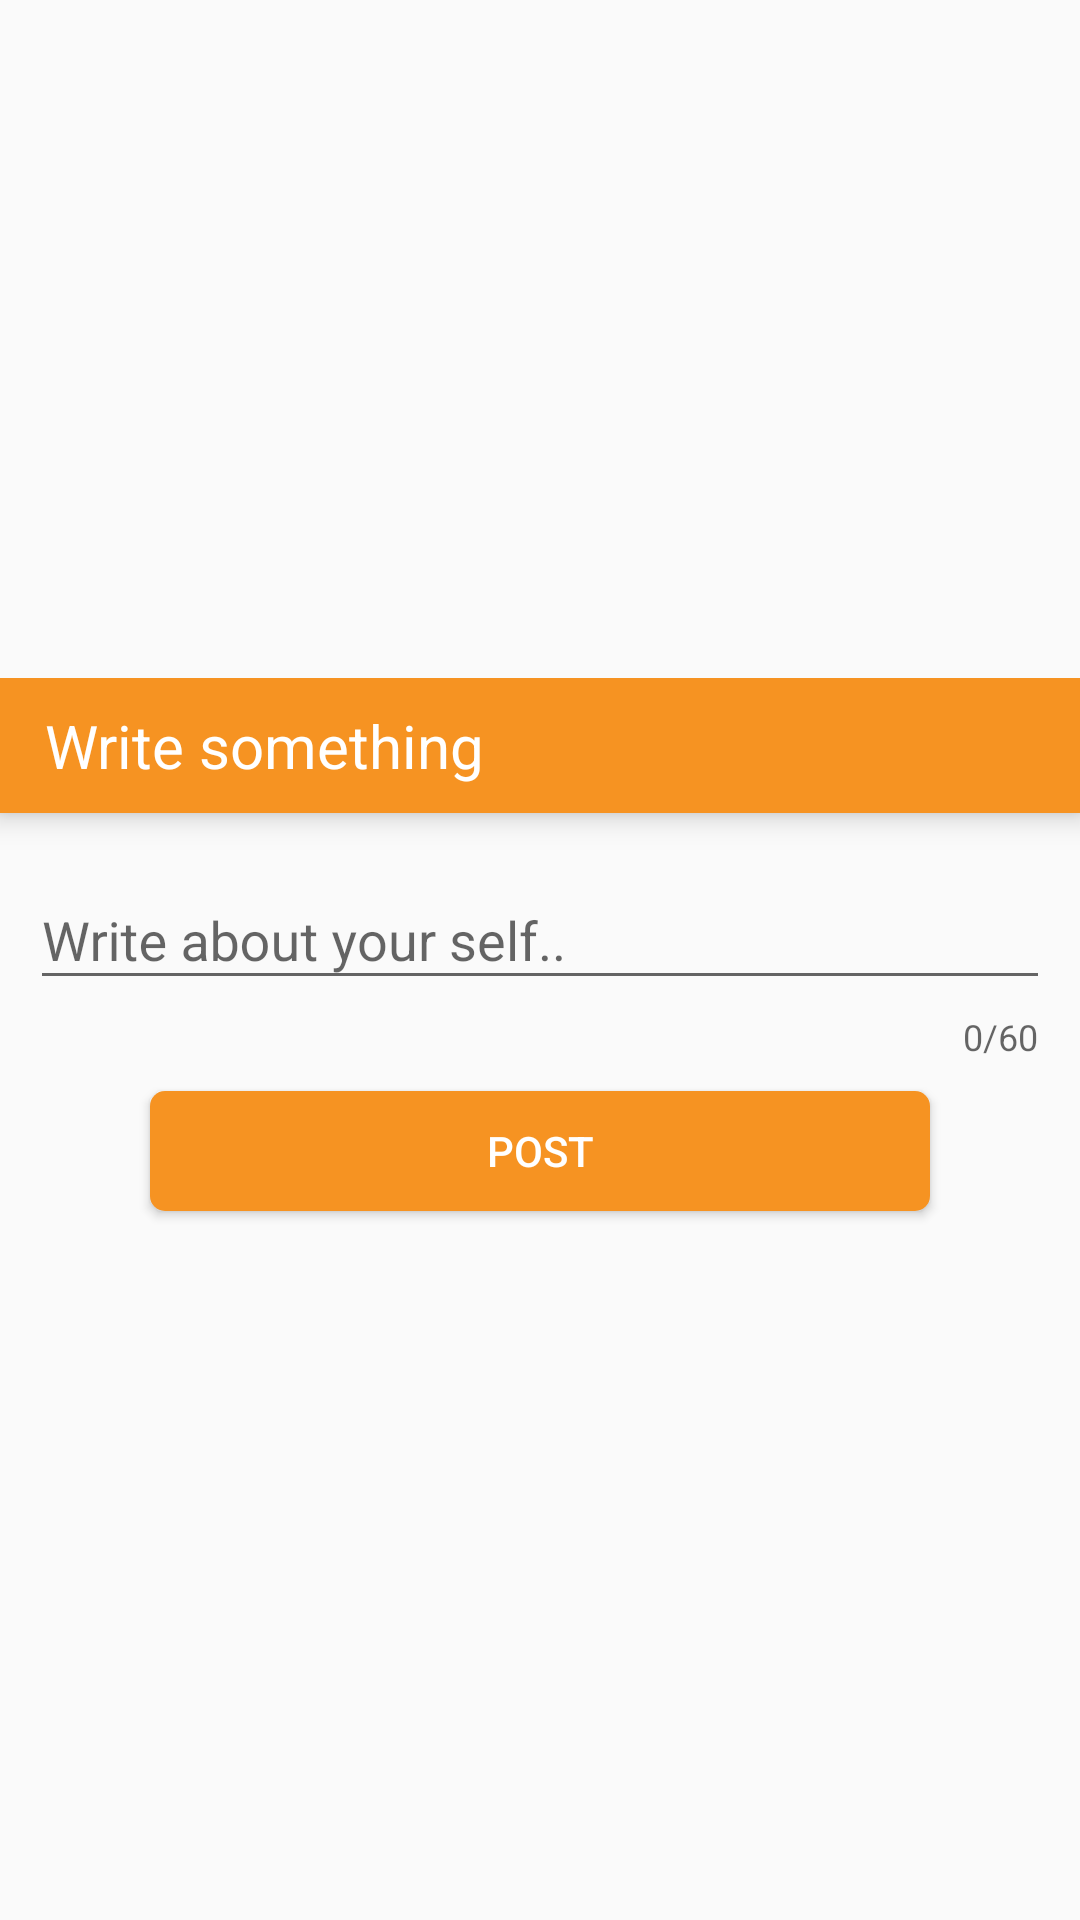

Reconstruct the res/layout file that produces this screen, plus the resources it refers to.
<!-- AndroidManifest.xml: application theme AppTheme -->
<!-- res/layout/dialog_bio.xml -->
<?xml version="1.0" encoding="utf-8"?>
<RelativeLayout xmlns:android="http://schemas.android.com/apk/res/android"
    xmlns:app="http://schemas.android.com/apk/res-auto"
    android:layout_width="match_parent"
    android:layout_height="match_parent"
    android:layout_centerInParent="true"
    android:orientation="vertical">


    <LinearLayout
        android:layout_width="fill_parent"
        android:layout_height="wrap_content"
        android:layout_alignParentLeft="true"
        android:layout_alignParentStart="true"
        android:layout_centerVertical="true"
        android:elevation="10dp"
        android:orientation="vertical">

        <RelativeLayout
            android:layout_width="fill_parent"
            android:layout_height="45dp"
            android:background="@color/colorAccent"
            android:elevation="5dp"
            android:padding="5dp">

            <TextView
                android:id="@+id/tv_lable"
                android:layout_width="wrap_content"
                android:layout_height="wrap_content"
                android:layout_alignParentLeft="true"
                android:layout_centerInParent="true"
                android:layout_marginLeft="10dp"
                android:text="Write something "
                android:textColor="@color/white"
                android:textSize="20dp" />

            <ImageView
                android:id="@+id/iv_close"
                android:layout_width="30dp"
                android:layout_height="30dp"
                android:layout_alignParentEnd="true"
                android:layout_alignParentRight="true"
                android:layout_centerVertical="true"
                android:layout_marginRight="5dp"
                android:src="@drawable/ic_close" />
        </RelativeLayout>

        <android.support.design.widget.TextInputLayout
            android:id="@+id/textContainer"
            android:layout_width="match_parent"
            android:layout_height="wrap_content"
            android:layout_margin="10dp"
            app:counterEnabled="true"
            app:counterMaxLength="60">

            <EditText
                android:id="@+id/edt_bio"
                android:layout_width="match_parent"
                android:layout_height="wrap_content"
                android:hint="Write about your self.."
                android:maxLength="60"
                android:singleLine="true" />
        </android.support.design.widget.TextInputLayout>

        <Button
            android:id="@+id/btn_bio"
            android:layout_width="match_parent"
            android:layout_height="40dp"
            android:layout_marginBottom="10dp"
            android:layout_marginLeft="50dp"
            android:layout_marginRight="50dp"
            android:background="@drawable/loginbtn"
            android:text="Post"
            android:textColor="@color/white" />
    </LinearLayout>
</RelativeLayout>
<!-- resources referenced by this layout -->
<resources>
  <color name="colorAccent">#F69322</color>
  <color name="white">#ffffff</color>
  <!-- drawable loginbtn (drawable-hdpi) -->
  <?xml version="1.0" encoding="utf-8"?>
  <shape xmlns:android="http://schemas.android.com/apk/res/android"
      android:padding="10dp"
      android:shape="rectangle">
      
      <solid android:color="@color/colorAccent" />
      <corners android:radius="5dp" />
  </shape>
  <style name="AppTheme" parent="Theme.AppCompat.Light.NoActionBar">
          <item name="windowActionBar">false</item>
          <item name="windowNoTitle">true</item>
          
          <item name="colorPrimary">@color/colorPrimary</item>
          <item name="colorPrimaryDark">@color/colorPrimaryDark</item>
          <item name="colorAccent">@color/colorAccent</item>
      </style>
  <color name="colorPrimary">#1176BC</color>
  <color name="colorPrimaryDark">#F69322</color>
</resources>
